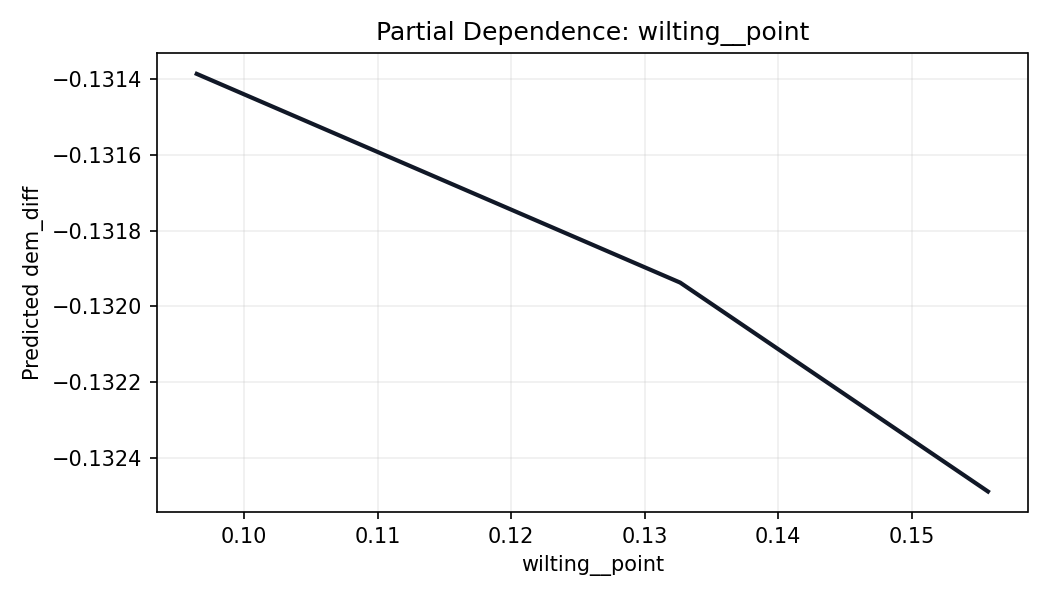

The file beside this chart, header and first rows:
wilting__point, prediction
0.09645, -0.1314
0.1326, -0.1319
0.1557, -0.1325
